Run: headless pygame with SDL's dummy video driver; simulated clock (each Clock.tick advances the game by its frame time, no real sleeping); random seed 0; keys injected as events and as key.get_pressed() state; no mouse input.
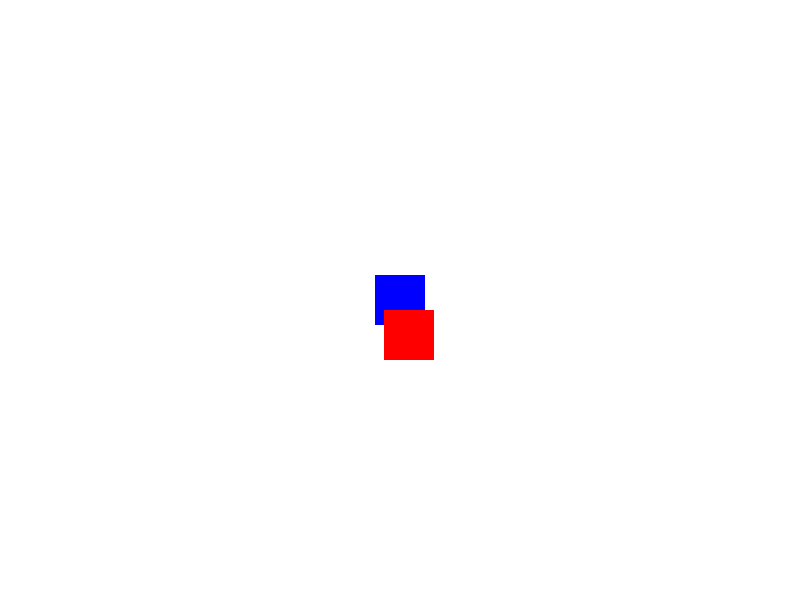
Frame 1 of 4 · flips 1–60 · no input
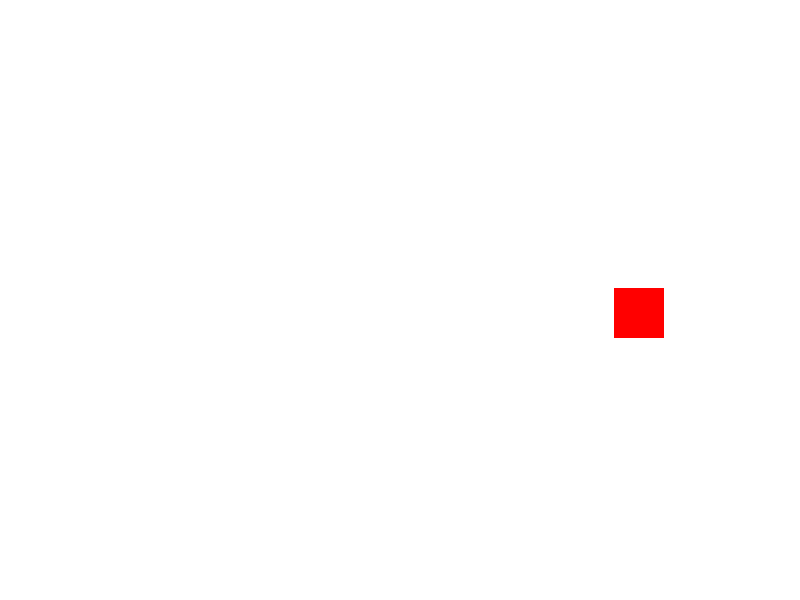
Frame 2 of 4 · flips 61–180 · tapped SPACE, RETURN · held RIGHT (→), D
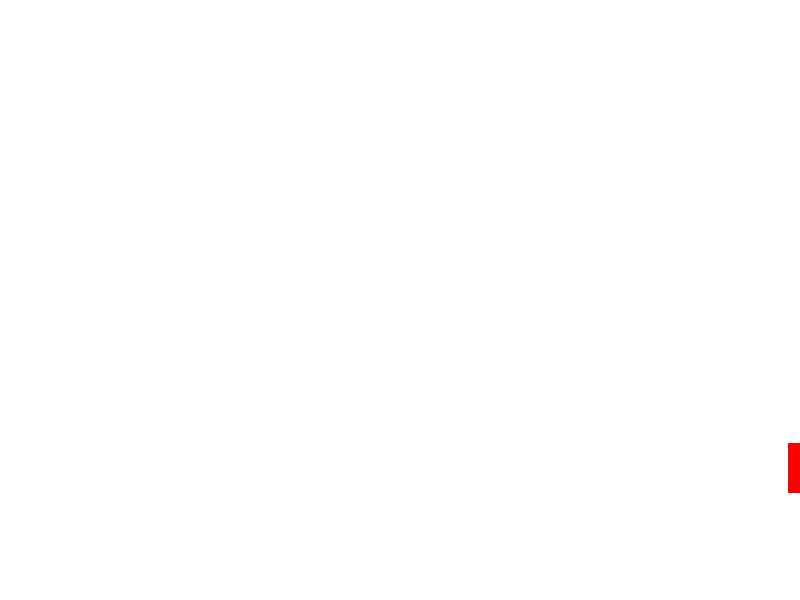
Frame 3 of 4 · flips 181–300 · held DOWN (↓), S
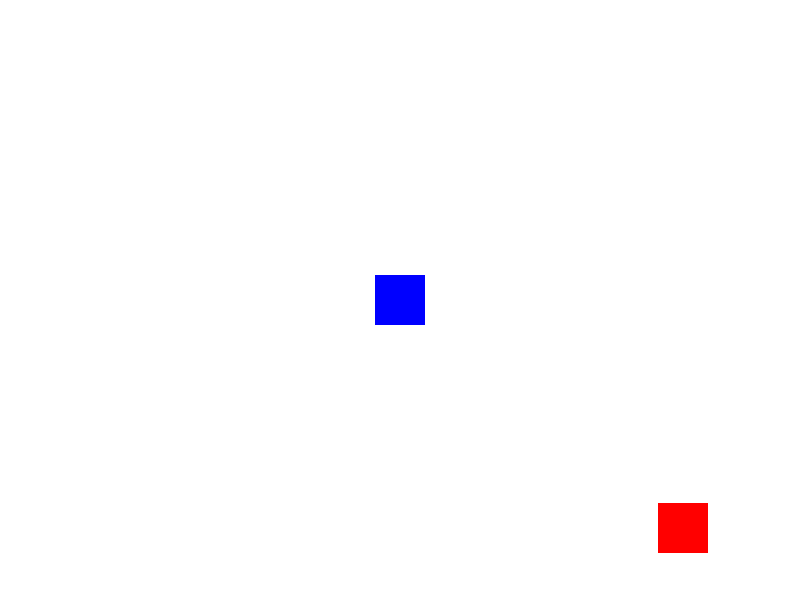
Frame 4 of 4 · flips 301–420 · held LEFT (←), A, UP (↑), W

The pygame program that drew these frames:

import pygame
import random
import math

# Initialize Pygame
pygame.init()

# Screen dimensions
WIDTH, HEIGHT = 800, 600
screen = pygame.display.set_mode((WIDTH, HEIGHT))
pygame.display.set_caption("Simple Enemy AI Example")

# Colors
WHITE = (255, 255, 255)
BLACK = (0, 0, 0)
RED = (255, 0, 0)
BLUE = (0, 0, 255)

# Player class
class Player(pygame.sprite.Sprite):
    def __init__(self):
        super().__init__()
        self.image = pygame.Surface((50, 50))
        self.image.fill(BLUE)
        self.rect = self.image.get_rect()
        self.rect.center = (WIDTH // 2, HEIGHT // 2)
        self.speed = 5

    def update(self):
        keys = pygame.key.get_pressed()
        if keys[pygame.K_LEFT]:
            self.rect.x -= self.speed
        if keys[pygame.K_RIGHT]:
            self.rect.x += self.speed
        if keys[pygame.K_UP]:
            self.rect.y -= self.speed
        if keys[pygame.K_DOWN]:
            self.rect.y += self.speed

# Enemy class
class Enemy(pygame.sprite.Sprite):
    def __init__(self):
        super().__init__()
        self.image = pygame.Surface((50, 50))
        self.image.fill(RED)
        self.rect = self.image.get_rect()
        self.rect.x = random.randint(0, WIDTH)
        self.rect.y = random.randint(0, HEIGHT)
        self.speed = 2

    def update(self, player):
        dx, dy = player.rect.x - self.rect.x, player.rect.y - self.rect.y
        dist = math.hypot(dx, dy)
        dx, dy = dx / dist, dy / dist  # Normalize
        self.rect.x += dx * self.speed
        self.rect.y += dy * self.speed

# Initialize player and enemy
player = Player()
enemy = Enemy()

# Sprite groups
all_sprites = pygame.sprite.Group()
all_sprites.add(player)
all_sprites.add(enemy)

# Main game loop
running = True
clock = pygame.time.Clock()

while running:
    for event in pygame.event.get():
        if event.type == pygame.QUIT:
            running = False

    # Update player
    player.update()

    # Update enemy with reference to player
    enemy.update(player)

    # Draw
    screen.fill(WHITE)
    all_sprites.draw(screen)

    # Refresh screen
    pygame.display.flip()
    clock.tick(60)

pygame.quit()
